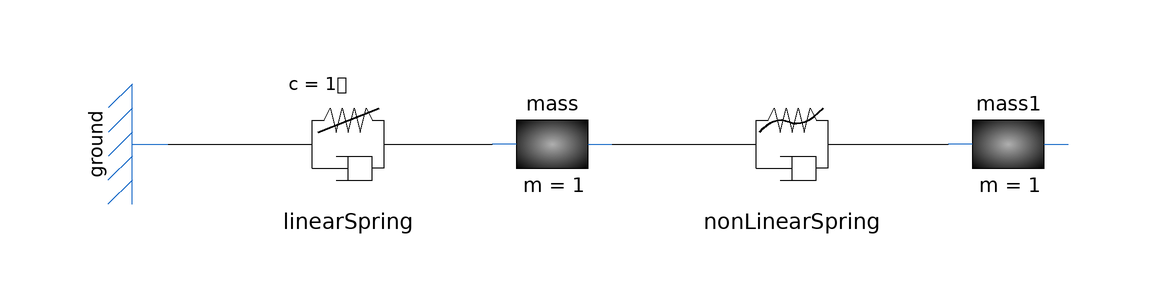

This picture is the connection diagram that the Modelica source below describes through its graphical annotations.

model SpringMass
  Components.Ground ground
    annotation (Placement(transformation(extent={{-10,-10},{10,10}},
        rotation=270,
        origin={-84,0})));
  Components.LinearSpring linearSpring
    annotation (Placement(transformation(extent={{-60,-10},{-40,10}})));
  Components.Mass mass( v(start=1))
    annotation (Placement(transformation(extent={{-26,-10},{-6,10}})));
  Components.NonLinearSpring nonLinearSpring
    annotation (Placement(transformation(extent={{14,-10},{34,10}})));
  Components.Mass mass1
    annotation (Placement(transformation(extent={{50,-10},{70,10}})));
equation
  connect(ground.point, linearSpring.left)
    annotation (Line(points={{-80,0},{-60,0}}, color={0,0,0}));
  connect(linearSpring.right, mass.left)
    annotation (Line(points={{-40,0},{-26,0}}, color={0,0,0}));
  connect(mass.right, nonLinearSpring.left)
    annotation (Line(points={{-6,0},{14,0}}, color={0,0,0}));
  connect(nonLinearSpring.right, mass1.left)
    annotation (Line(points={{34,0},{50,0}}, color={0,0,0}));
  annotation (Icon(coordinateSystem(preserveAspectRatio=false)), Diagram(
        coordinateSystem(preserveAspectRatio=false)));
end SpringMass;